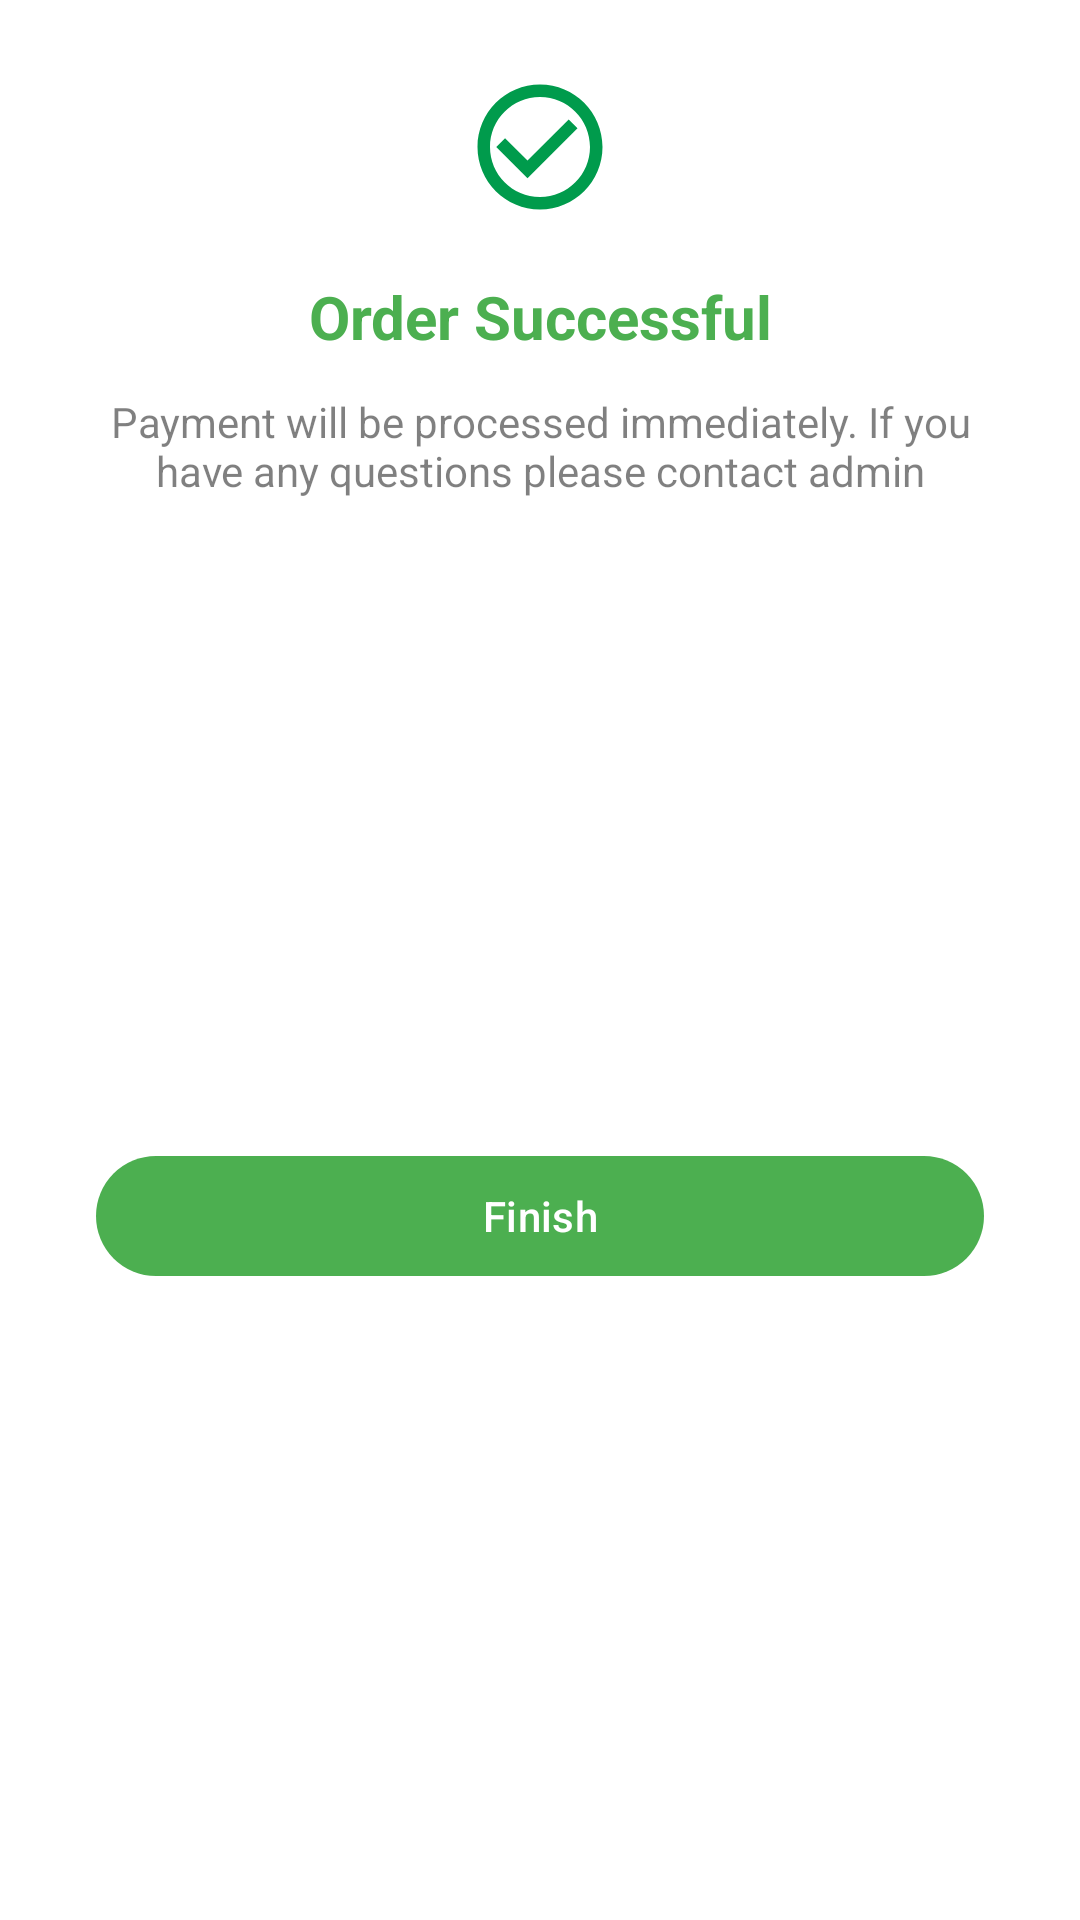

Produce the Android XML layout that renders to this screen, including the resource entries it uses.
<!-- AndroidManifest.xml: application theme Theme.StoreApp -->
<!-- res/layout/alert_transaction_success.xml -->
<?xml version="1.0" encoding="utf-8"?>
<androidx.constraintlayout.widget.ConstraintLayout xmlns:android="http://schemas.android.com/apk/res/android"
    xmlns:app="http://schemas.android.com/apk/res-auto"
    xmlns:tools="http://schemas.android.com/tools"
    android:layout_width="match_parent"
    android:layout_height="wrap_content"
    android:background="@android:color/white"
    android:paddingStart="32dp"
    android:paddingTop="24dp"
    android:paddingEnd="32dp"
    android:paddingBottom="24dp">

    <androidx.appcompat.widget.AppCompatImageView
        android:id="@+id/imageStatusPayment"
        android:layout_width="50dp"
        android:layout_height="50dp"
        android:contentDescription="@string/icon"
        app:layout_constraintEnd_toEndOf="parent"
        app:layout_constraintStart_toStartOf="parent"
        app:layout_constraintTop_toTopOf="parent"
        app:srcCompat="@drawable/ic_baseline_success_outline_50" />

    <com.google.android.material.textview.MaterialTextView
        android:id="@+id/tvTitle"
        android:layout_width="0dp"
        android:layout_height="wrap_content"
        android:layout_marginTop="18dp"
        android:gravity="center"
        android:text="@string/title_transaction_success"
        android:textColor="@color/colorPrimary"
        android:textSize="20sp"
        android:textStyle="bold"
        app:layout_constraintEnd_toEndOf="parent"
        app:layout_constraintStart_toStartOf="parent"
        app:layout_constraintTop_toBottomOf="@+id/imageStatusPayment" />

    <com.google.android.material.textview.MaterialTextView
        android:id="@+id/tvMessage"
        android:layout_width="0dp"
        android:layout_height="wrap_content"
        android:layout_marginTop="12dp"
        android:alpha="0.5"
        android:gravity="center"
        android:text="@string/message_if_transaction_success"
        android:textColor="@android:color/black"
        app:layout_constraintEnd_toEndOf="parent"
        app:layout_constraintStart_toStartOf="parent"
        app:layout_constraintTop_toBottomOf="@+id/tvTitle"
        tools:ignore="TextContrastCheck" />

    <com.google.android.material.button.MaterialButton
        android:id="@+id/btnFinish"
        android:layout_width="0dp"
        android:layout_height="wrap_content"
        android:layout_marginTop="32dp"
        android:layout_marginBottom="4dp"
        android:text="@string/action_finish"
        android:textAllCaps="false"
        android:textColor="@android:color/white"
        app:layout_constraintBottom_toBottomOf="parent"
        app:layout_constraintEnd_toEndOf="parent"
        app:layout_constraintHorizontal_bias="0.75"
        app:layout_constraintStart_toStartOf="parent"
        app:layout_constraintTop_toBottomOf="@+id/tvMessage" />

</androidx.constraintlayout.widget.ConstraintLayout>
<!-- resources referenced by this layout -->
<resources>
  <color name="colorPrimary">#4CAF50</color>
  <!-- drawable ic_baseline_success_outline_50 (drawable) -->
  <vector android:autoMirrored="true" android:height="50dp"
      android:tint="#009B4C" android:viewportHeight="24"
      android:viewportWidth="24" android:width="50dp" xmlns:android="http://schemas.android.com/apk/res/android">
      <path android:fillColor="@android:color/white" android:pathData="M16.59,7.58L10,14.17l-3.59,-3.58L5,12l5,5 8,-8zM12,2C6.48,2 2,6.48 2,12s4.48,10 10,10 10,-4.48 10,-10S17.52,2 12,2zM12,20c-4.42,0 -8,-3.58 -8,-8s3.58,-8 8,-8 8,3.58 8,8 -3.58,8 -8,8z"/>
  </vector>
  <string name="action_finish">Finish</string>
  <string name="icon">icon_checkout</string>
  <string name="message_if_transaction_success">Payment will be processed immediately. If you have any questions please contact admin</string>
  <string name="title_transaction_success">Order Successful</string>
  <style name="Theme.StoreApp" parent="Theme.Material3.Light.NoActionBar">
          <item name="colorPrimary">@color/colorPrimary</item>
          <item name="colorPrimaryVariant">@color/colorPrimaryVariant</item>
          <item name="colorOnPrimary">@color/colorOnPrimary</item>
          <item name="colorSecondary">@color/colorSecondary</item>
          <item name="colorSecondaryVariant">@color/colorSecondaryVariant</item>
          <item name="colorOnSecondary">@color/colorOnSecondary</item>
          <item name="android:statusBarColor">@color/colorPrimaryVariant</item>
          <item name="android:windowLightStatusBar">true</item>
          <item name="colorSecondaryContainer">@color/colorSecondaryContainer</item>
          <item name="colorSurfaceVariant">@color/colorForm</item>
          <item name="colorOnSurfaceInverse">@color/colorForm</item>
          <item name="colorControlNormal">@android:color/black</item>
      </style>
  <color name="colorPrimaryVariant">#388E3C</color>
  <color name="colorOnPrimary">#FFFFFF</color>
  <color name="colorSecondary">#FFC107</color>
  <color name="colorSecondaryVariant">#FFA000</color>
  <color name="colorOnSecondary">#000000</color>
  <color name="colorSecondaryContainer">#FFFFFF</color>
  <color name="colorForm">#1A2C50CB</color>
</resources>
